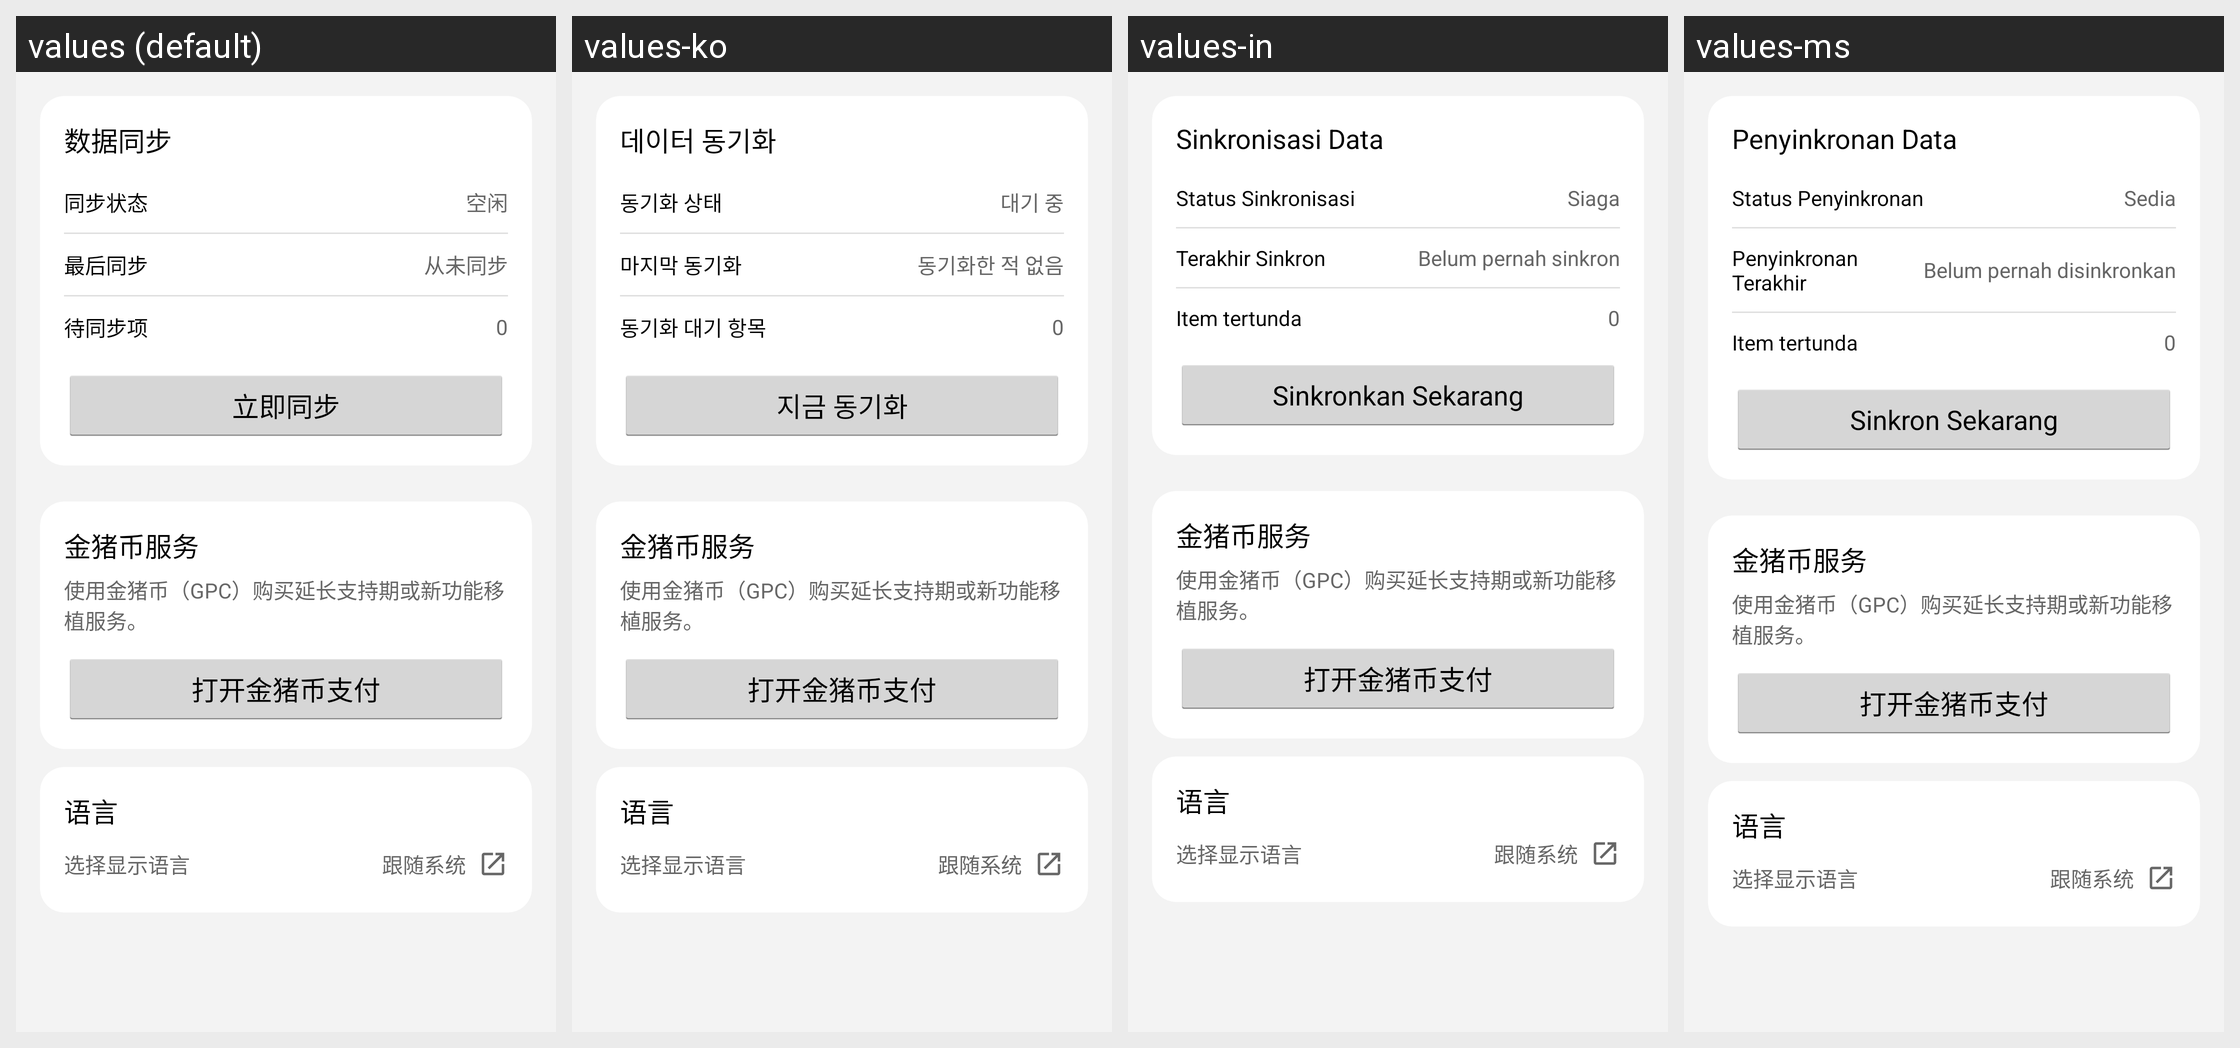

This grid shows one Android layout under several languages. Give, for every string resource on the screen, its name, the default text and each shown locale's text.
Android screen res/layout/fragment_settings.xml rendered under 4 locales, left to right: values (default), values-ko, values-in, values-ms. Device: Nexus 5 (rendered at 1080×1920; each locale shown at half size, 540×960, under a caption strip naming it); theme AppTheme.NoActionBar.
Other locales in the repository, not shown: values-en, values-ja, values-th, values-vi, values-zh, values-zh-rHK, values-zh-rMO, values-zh-rSG, values-zh-rTW.
Strings drawn on this screen, with the default value and each locale's value (text and hints the layout hard-codes, and strings that could not be matched under every locale, appear in the picture but are not listed):

sync_title
  values: 数据同步
  values-ko: 데이터 동기화
  values-in: Sinkronisasi Data
  values-ms: Penyinkronan Data

sync_status
  values: 同步状态
  values-ko: 동기화 상태
  values-in: Status Sinkronisasi
  values-ms: Status Penyinkronan

sync_status_idle
  values: 空闲
  values-ko: 대기 중
  values-in: Siaga
  values-ms: Sedia

sync_last_time
  values: 最后同步
  values-ko: 마지막 동기화
  values-in: Terakhir Sinkron
  values-ms: Penyinkronan Terakhir

sync_never
  values: 从未同步
  values-ko: 동기화한 적 없음
  values-in: Belum pernah sinkron
  values-ms: Belum pernah disinkronkan

sync_pending_count
  values: 待同步项
  values-ko: 동기화 대기 항목
  values-in: Item tertunda
  values-ms: Item tertunda

sync_manual_trigger
  values: 立即同步
  values-ko: 지금 동기화
  values-in: Sinkronkan Sekarang
  values-ms: Sinkron Sekarang

gpc_service_title
  values: 金猪币服务
  values-ko: 金猪币服务  [not translated; the default value is used]
  values-in: 金猪币服务  [not translated; the default value is used]
  values-ms: 金猪币服务  [not translated; the default value is used]

gpc_service_desc
  values: 使用金猪币（GPC）购买延长支持期或新功能移植服务。
  values-ko: 使用金猪币（GPC）购买延长支持期或新功能移植服务。  [not translated; the default value is used]
  values-in: 使用金猪币（GPC）购买延长支持期或新功能移植服务。  [not translated; the default value is used]
  values-ms: 使用金猪币（GPC）购买延长支持期或新功能移植服务。  [not translated; the default value is used]

gpc_open_payment
  values: 打开金猪币支付
  values-ko: 打开金猪币支付  [not translated; the default value is used]
  values-in: 打开金猪币支付  [not translated; the default value is used]
  values-ms: 打开金猪币支付  [not translated; the default value is used]

language_title
  values: 语言
  values-ko: 语言  [not translated; the default value is used]
  values-in: 语言  [not translated; the default value is used]
  values-ms: 语言  [not translated; the default value is used]

language_desc
  values: 选择显示语言
  values-ko: 选择显示语言  [not translated; the default value is used]
  values-in: 选择显示语言  [not translated; the default value is used]
  values-ms: 选择显示语言  [not translated; the default value is used]

language_follow_system
  values: 跟随系统
  values-ko: 跟随系统  [not translated; the default value is used]
  values-in: 跟随系统  [not translated; the default value is used]
  values-ms: 跟随系统  [not translated; the default value is used]
